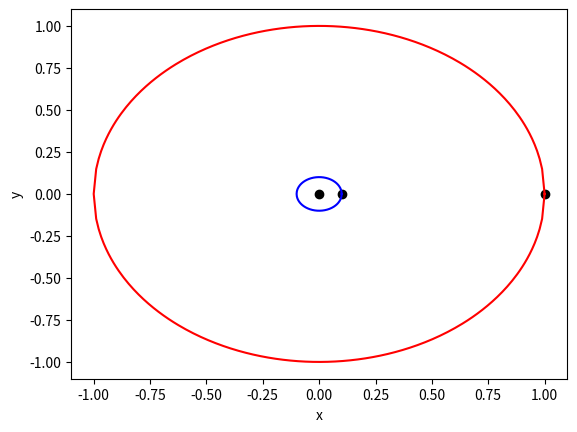

Reproduce this figure in Python. (Note: this script raises an exception after producing the figure.)
import matplotlib.pyplot as plt 
import numpy as np

"""
2a. Include a hand or computer drawn sketch (doesn't have to be to scale) of the Earth's orbit, the Sun's orbit, and your coordinate axes. 
You can orient the orbit however you prefer.
"""

time = np.arange(0,364,1)

def y_circle_pos(x, radius):
    return np.sqrt(radius**2 - x**2)

def y_circle_neg(x, radius):
    return -np.sqrt(radius**2 - x**2)

e_xorbit = np.linspace(-1, 1, int(len(time)/2))
s_xorbit = np.linspace(-0.1, 0.1, int(len(time)/2))

e_yorbit_pos = y_circle_pos(e_xorbit[::-1], 1)
e_yorbit_neg = y_circle_neg(e_xorbit, 1)
s_yorbit_pos = y_circle_pos(s_xorbit[::-1], 0.1)
s_yorbit_neg = y_circle_neg(s_xorbit, 0.1)

e_yorbit = list(e_yorbit_pos) + list(e_yorbit_neg[1:,])
s_yorbit = list(s_yorbit_pos) + list(s_yorbit_neg[1:,])
e_xorbit = list(reversed(e_xorbit)) + list(e_xorbit[1:,])
s_xorbit = list(reversed(s_xorbit)) + list(s_xorbit[1:,])

plt.scatter([0,1,0.1], [0,0,0], color = 'k')
plt.plot(e_xorbit, e_yorbit, color = 'r')
plt.plot(s_xorbit, s_yorbit, color = 'b')
plt.xlabel("x")
plt.ylabel("y")
plt.savefig("Figures/hw_two_figures/2a.png", bbox_inches = "tight")
plt.show()

"""
2c. Using Euler’s method, we can integrate the positions and velocities:
r’i = ri + vi Δt
v’i = vi + dvi/dt Δt
For this week's assignment, we will set dvi/dt = 0. Using Δt = 1 day, numerically integrate the equations of motion over multiple Earth orbits 
and plot each of the values in the table above as a function of time. Include your plot(s) in your submission. 
"""

def velocity(cur_v, delta_v, delta_time):
    return np.array(cur_v) + delta_v*delta_time

def position(cur_r, cur_v, delta_time):
    return np.array(cur_r) + np.array(cur_v*delta_time)

time = np.arange(0, 365*86400, 1*86400)
au_cm = 1.496*10**13 #cm in 1 au
vel = 2980000 #vel of earth in cm/s
mass_sun = 1.99*10**33 #cgs
mass_earth = 5.97*10**27

e_pos = [np.array([au_cm,0])] 
e_vel = [np.array([0, vel])]
s_pos = [np.array([-(mass_earth*au_cm)/mass_sun,0])]
s_vel = [np.array([0,-(mass_earth*vel)/mass_sun])]

for i in range(0, len(time)):
    e_pos.append(position(e_pos[i], e_vel[i], 1))
    e_vel.append(velocity(e_vel[i], 0, i))
    s_pos.append(position(s_pos[i], s_vel[i], 1))
    s_vel.append(velocity(s_vel[i], 0, i))

plt.scatter(list(list(zip(*e_pos))[0]), list(list(zip(*e_pos))[1]), color = 'r', label = "Earth")
plt.scatter(list(list(zip(*s_pos))[0]), list(list(zip(*s_pos))[1]), color = 'b', label = "Sun")
plt.xlabel("x")
plt.ylabel("y")
plt.legend()
plt.savefig("Figures/hw_two_figures/2c.png", bbox_inches = "tight")
plt.show()

plt.plot(time, list(list(zip(*e_pos))[0])[0:-1], color = 'r', label = "xEarth")
plt.scatter(time, list(list(zip(*s_pos))[0])[0:-1], color = 'g', s = 50, label = "xSun")
plt.scatter(time, list(list(zip(*e_pos))[1])[0:-1], color = 'b', s = 10, label = "yEarth")
plt.plot(time, list(list(zip(*s_pos))[1])[0:-1], color = 'k', label = "ySun")
plt.xlabel("time")
plt.ylabel("equation of motion position variables")
plt.legend()
plt.savefig("Figures/hw_two_figures/2ci.png", bbox_inches = "tight")
plt.show()

plt.scatter(time, list(list(zip(*e_vel))[0])[0:-1], color = 'r', s = 50, label = "Vx, Earth")
plt.scatter(time, list(list(zip(*s_vel))[0])[0:-1], color = 'g', label = "Vx, Sun")
plt.scatter(time, list(list(zip(*e_vel))[1])[0:-1], color = 'b', label = "Vy, Earth")
plt.plot(time, list(list(zip(*s_vel))[1])[0:-1], color = 'k', label = "Vy, Sun")
plt.xlabel("time")
plt.ylabel("equation of motion velocity variables")
plt.legend()
plt.savefig("Figures/hw_two_figures/2cii.png", bbox_inches = "tight")
plt.show()
